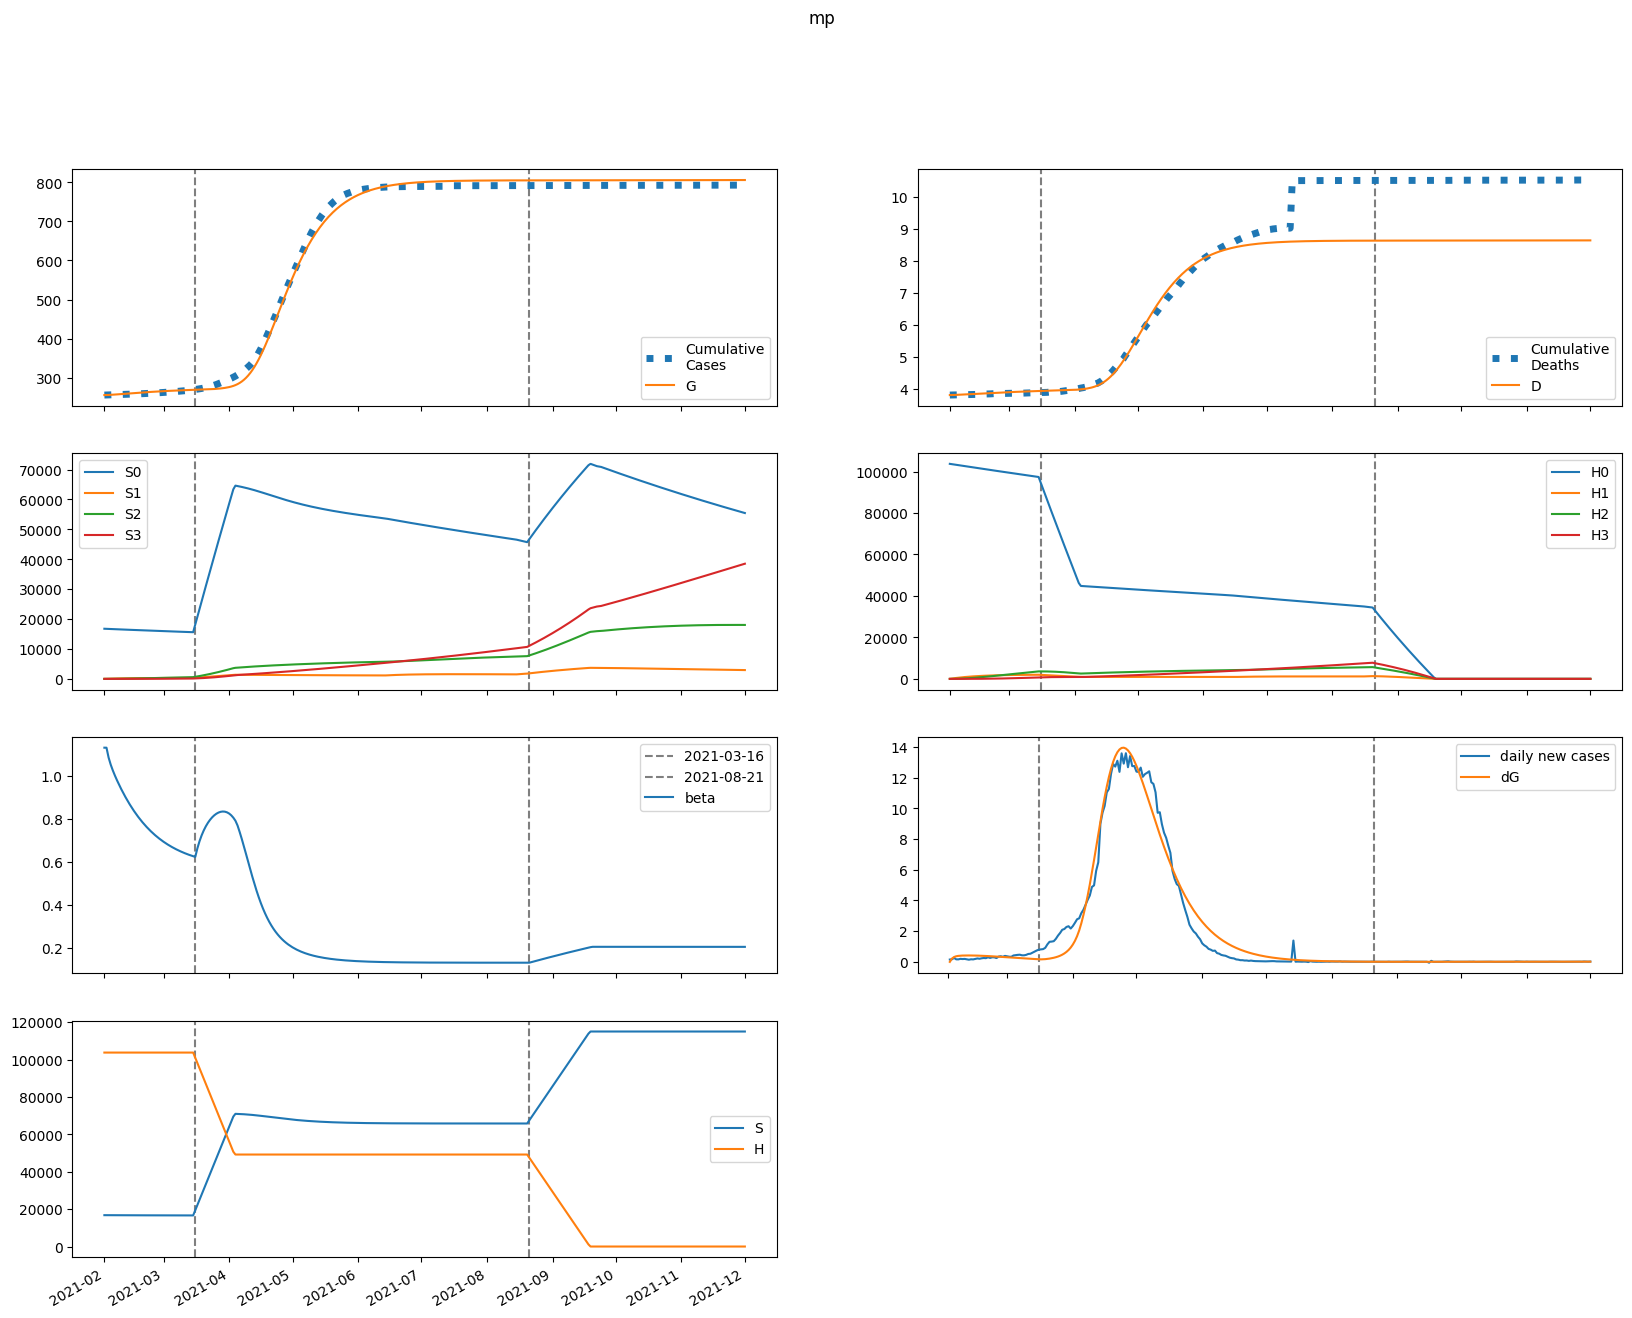

Data behind this chart, as committed beside it:
series, 2021-02-01, 2021-02-02, 2021-02-03, 2021-02-04, 2021-02-05, 2021-02-06, 2021-02-07, 2021-02-08, 2021-02-09, 2021-02-10, 2021-02-11, 2021-02-12, 2021-02-13, 2021-02-14, 2021-02-15, 2021-02-16, 2021-02-17, 2021-02-18, 2021-02-19, 2021-02-20, 2021-02-21, 2021-02-22, 2021-02-23
S, 16765933, 16758753, 16753240, 16748438, 16743946, 16739593, 16735306, 16731059, 16726843, 16722660, 16718515, 16714416, 16710368, 16706378, 16702452, 16698597, 16694817, 16691116, 16687499, 16683968, 16680526, 16677176, 16673918
E, 0.0, 7180, 10539, 12179, 13017, 13465, 13712, 13846, 13908, 13919, 13887, 13821, 13723, 13596, 13442, 13265, 13066, 12847, 12610, 12358, 12092, 11815, 11528
I, 2751, 2222, 2011, 1940, 1933, 1951, 1980, 2011, 2040, 2065, 2085, 2101, 2112, 2117, 2118, 2114, 2106, 2093, 2076, 2055, 2031, 2003, 1972
A, 24762, 19810, 17786, 17075, 16948, 17073, 17294, 17538, 17769, 17970, 18134, 18257, 18337, 18375, 18371, 18326, 18242, 18122, 17966, 17778, 17559, 17312, 17040
IH, 0.0, 196.4, 258.2, 274.5, 277.6, 278.7, 280.6, 283.6, 287.3, 291.3, 295.1, 298.5, 301.3, 303.5, 305, 305.8, 306, 305.4, 304.3, 302.4, 300, 297.1, 293.6
IN, 332.5, 598.6, 747.4, 841, 907.2, 959.4, 1003, 1042, 1077, 1108, 1136, 1161, 1182, 1201, 1217, 1230, 1239, 1246, 1250, 1251, 1249, 1244, 1238
D, 3810, 3810, 3812, 3815, 3818, 3822, 3825, 3828, 3831, 3835, 3838, 3842, 3845, 3849, 3852, 3856, 3859, 3863, 3866, 3870, 3873, 3877, 3880
R, 0.0, 5019, 9195, 13026, 16742, 20446, 24187, 27982, 31834, 35742, 39698, 43694, 47721, 51770, 55831, 59896, 63954, 67998, 72018, 76008, 79959, 83865, 87719
G, 255112, 255112, 255327, 255644, 256009, 256399, 256803, 257215, 257630, 258047, 258465, 258882, 259296, 259708, 260116, 260519, 260917, 261309, 261694, 262073, 262443, 262806, 263161
H, 103707695, 103707695, 103707695, 103707695, 103707695, 103707695, 103707695, 103707695, 103707695, 103707695, 103707695, 103707695, 103707695, 103707695, 103707695, 103707695, 103707695, 103707695, 103707695, 103707695, 103707695, 103707695, 103707695
S0, 16765933, 16733615, 16703018, 16673183, 16643707, 16614419, 16585246, 16556161, 16527156, 16498232, 16469393, 16440646, 16411996, 16383451, 16355016, 16326695, 16298494, 16270417, 16242466, 16214645, 16186955, 16159399, 16131977
E0, 0.0, 7180, 10531, 12159, 12984, 13418, 13650, 13768, 13815, 13810, 13765, 13685, 13574, 13435, 13270, 13083, 12874, 12647, 12404, 12145, 11875, 11593, 11303
I0, 2751, 2222, 2011, 1940, 1932, 1950, 1978, 2007, 2034, 2057, 2076, 2090, 2099, 2102, 2101, 2095, 2085, 2070, 2052, 2029, 2004, 1975, 1943
A0, 24762, 19810, 17786, 17072, 16941, 17058, 17270, 17501, 17718, 17905, 18053, 18159, 18222, 18242, 18221, 18160, 18060, 17924, 17754, 17552, 17321, 17063, 16781
IH0, 0.0, 196.4, 258.2, 274.5, 277.6, 278.6, 280.5, 283.4, 286.9, 290.7, 294.2, 297.4, 300, 301.9, 303.1, 303.7, 303.5, 302.7, 301.3, 299.2, 296.6, 293.4, 289.7
IN0, 332.5, 598.6, 747.4, 841, 907.2, 959.2, 1003, 1041, 1076, 1106, 1134, 1158, 1179, 1197, 1212, 1223, 1232, 1237, 1240, 1240, 1237, 1232, 1224
D0, 3810, 3810, 3812, 3815, 3818, 3822, 3825, 3828, 3831, 3835, 3838, 3842, 3845, 3848, 3852, 3855, 3859, 3862, 3866, 3869, 3873, 3876, 3880
R0, 0.0, 5019, 9195, 13026, 16741, 20445, 24182, 27972, 31817, 35714, 39656, 43635, 47641, 51666, 55699, 59732, 63755, 67759, 71737, 75681, 79584, 83438, 87239
G0, 255112, 255112, 255327, 255643, 256008, 256398, 256800, 257210, 257623, 258037, 258451, 258864, 259275, 259682, 260085, 260483, 260876, 261262, 261641, 262014, 262378, 262734, 263082
H0, 103707695, 103552133, 103396805, 103241710, 103086847, 102932217, 102777819, 102623652, 102469716, 102316012, 102162538, 102009294, 101856280, 101703496, 101550940, 101398614, 101246516, 101094646, 100943004, 100791590, 100640402, 100489442, 100338708
S1, 0.0, 25138, 48427, 70002, 89988, 108498, 125637, 141505, 156192, 169784, 182358, 193989, 204744, 214686, 223874, 232361, 240199, 247435, 254111, 260269, 265945, 271174, 275989
E1, 0.0, 0.0, 8.27, 19.67, 32.55, 46.19, 60.13, 74.01, 87.51, 100.4, 112.4, 123.5, 133.6, 142.6, 150.5, 157.3, 163, 167.7, 171.4, 174.1, 176, 177.1, 177.5
I1, 0.0, 0.0, 0.0, 0.2481, 0.7905, 1.615, 2.69, 3.977, 5.433, 7.014, 8.677, 10.38, 12.09, 13.78, 15.4, 16.96, 18.41, 19.76, 20.99, 22.1, 23.07, 23.92, 24.63
A1, 0.0, 0.0, 0.0, 2.233, 7.097, 14.47, 24.04, 35.47, 48.36, 62.32, 76.96, 91.92, 106.9, 121.6, 135.8, 149.2, 161.9, 173.5, 184.1, 193.5, 201.8, 209, 215
IH1, 0.0, 0.0, 0.0, 0.0, 0.01771, 0.06542, 0.1485, 0.2673, 0.4194, 0.6005, 0.8051, 1.028, 1.262, 1.503, 1.745, 1.985, 2.217, 2.438, 2.647, 2.841, 3.018, 3.177, 3.318
IN1, 0.0, 0.0, 0.0, 0.0, 0.02998, 0.1195, 0.2908, 0.5578, 0.9269, 1.398, 1.966, 2.622, 3.352, 4.143, 4.979, 5.845, 6.726, 7.606, 8.474, 9.316, 10.12, 10.89, 11.6
D1, 0.0, 0.0, 0.0, 0.0, 0.0, 0.0002052, 0.0009632, 0.002683, 0.005781, 0.01064, 0.0176, 0.02693, 0.03883, 0.05346, 0.07087, 0.0911, 0.1141, 0.1398, 0.168, 0.1987, 0.2316, 0.2666, 0.3034
R1, 0.0, 0.0, 0.0, 0.0, 0.4466, 1.881, 4.829, 9.767, 17.1, 27.16, 40.19, 56.37, 75.77, 98.43, 124.3, 153.3, 185.3, 220, 257.4, 297.2, 339.2, 383, 428.5
G1, 0.0, 0.0, 0.0, 0.2481, 0.8382, 1.815, 3.2, 5.004, 7.225, 9.85, 12.86, 16.23, 19.94, 23.95, 28.23, 32.74, 37.46, 42.35, 47.38, 52.52, 57.74, 63.02, 68.34
H1, 0.0, 155562, 299778, 433461, 557362, 672180, 778566, 877121, 968405, 1052938, 1131202, 1203645, 1270685, 1332706, 1390068, 1443104, 1492123, 1537412, 1579239, 1617851, 1653478, 1686333, 1716614
S2, 0.0, 0.0, 1795, 5232, 10168, 16472, 24022, 32706, 42418, 53064, 64552, 76800, 89732, 103278, 117371, 131952, 146964, 162356, 178081, 194095, 210357, 226830, 243480
E2, 0.0, 0.0, 0.0, 0.1801, 0.6172, 1.358, 2.428, 3.835, 5.573, 7.62, 9.947, 12.52, 15.29, 18.23, 21.29, 24.43, 27.62, 30.8, 33.96, 37.06, 40.07, 42.97, 45.74
I2, 0.0, 0.0, 0.0, 0.0, 0.005402, 0.02288, 0.05921, 0.1207, 0.2125, 0.3388, 0.5023, 0.7041, 0.9443, 1.222, 1.534, 1.878, 2.25, 2.646, 3.061, 3.491, 3.932, 4.378, 4.826
A2, 0.0, 0.0, 0.0, 0.0, 0.04862, 0.2055, 0.531, 1.08, 1.9, 3.024, 4.477, 6.267, 8.393, 10.84, 13.6, 16.63, 19.9, 23.37, 27.02, 30.78, 34.63, 38.53, 42.42
IH2, 0.0, 0.0, 0.0, 0.0, 0.0, 0.0003857, 0.001829, 0.005155, 0.01123, 0.02086, 0.03477, 0.05349, 0.07739, 0.1066, 0.1413, 0.1811, 0.2259, 0.2751, 0.3283, 0.385, 0.4444, 0.506, 0.5691
IN2, 0.0, 0.0, 0.0, 0.0, 0.0, 0.0006529, 0.003288, 0.009786, 0.02241, 0.04361, 0.07585, 0.1214, 0.1822, 0.2599, 0.3555, 0.4698, 0.6028, 0.7541, 0.923, 1.108, 1.309, 1.522, 1.747
D2, 0.0, 0.0, 0.0, 0.0, 0.0, 0.0, 4.469234113393957e-06, 2.566262667346821e-05, 8.538811455834412e-05, 0.0002155, 0.0004572, 0.0008601, 0.00148, 0.002376, 0.003612, 0.005249, 0.007347, 0.009964, 0.01315, 0.01696, 0.02142, 0.02657, 0.03243
R2, 0.0, 0.0, 0.0, 0.0, 0.0, 0.009724, 0.05115, 0.1589, 0.3794, 0.7692, 1.393, 2.32, 3.624, 5.376, 7.648, 10.51, 14.01, 18.22, 23.18, 28.93, 35.49, 42.89, 51.15
G2, 0.0, 0.0, 0.0, 0.0, 0.005402, 0.02392, 0.06465, 0.1375, 0.2525, 0.4197, 0.6483, 0.9467, 1.322, 1.781, 2.328, 2.967, 3.7, 4.528, 5.452, 6.471, 7.583, 8.785, 10.07
H2, 0.0, 0.0, 11112, 32392, 62968, 102030, 148828, 202668, 262907, 328949, 400243, 476278, 556583, 640720, 728286, 818906, 912236, 1007956, 1105772, 1205411, 1306621, 1409172, 1512848
S3, 0.0, 0.0, 0.0, 21.37, 83.64, 204.7, 400.7, 686.7, 1076, 1581, 2212, 2981, 3895, 4963, 6192, 7589, 9159, 10908, 12840, 14960, 17270, 19773, 22472
E3, 0.0, 0.0, 0.0, 0.0, 0.001146, 0.005153, 0.0141, 0.03023, 0.05581, 0.09297, 0.1436, 0.2093, 0.2914, 0.3906, 0.5076, 0.6426, 0.7953, 0.9653, 1.152, 1.354, 1.57, 1.799, 2.039
I3, 0.0, 0.0, 0.0, 0.0, 0.0, 3.438900130005036e-05, 0.0001824, 0.0005702, 0.001367, 0.002779, 0.005034, 0.008374, 0.01304, 0.01928, 0.02729, 0.03727, 0.04938, 0.06375, 0.08045, 0.09954, 0.121, 0.1448, 0.171
A3, 0.0, 0.0, 0.0, 0.0, 0.0, 0.0003095, 0.001639, 0.005117, 0.01226, 0.02487, 0.045, 0.07477, 0.1163, 0.1717, 0.2429, 0.3313, 0.4386, 0.5656, 0.7131, 0.8815, 1.071, 1.28, 1.51
IH3, 0.0, 0.0, 0.0, 0.0, 0.0, 0.0, 2.4552911216948295e-06, 1.4265843808006249e-05, 4.79429020449298e-05, 0.0001219, 0.0002602, 0.0004913, 0.0008469, 0.001361, 0.002066, 0.002996, 0.00418, 0.005644, 0.007413, 0.009501, 0.01192, 0.01468, 0.01778
IN3, 0.0, 0.0, 0.0, 0.0, 0.0, 0.0, 4.156279339303469e-06, 2.536722961749686e-05, 8.920979184390824e-05, 0.0002366, 0.0005252, 0.001028, 0.001835, 0.003044, 0.004765, 0.00711, 0.01019, 0.01412, 0.019, 0.02493, 0.03197, 0.0402, 0.04967
D3, 0.0, 0.0, 0.0, 0.0, 0.0, 0.0, 0.0, 2.8448477487193546e-08, 1.937411113512147e-07, 7.492363670642892e-07, 2.162039412160661e-06, 5.1769865403425186e-06, 1.0869356205806683e-05, 2.068222066523446e-05, 3.644653470174131e-05, 6.038379151107022e-05, 9.509231638120115e-05, 0.0001435, 0.0002089, 0.0002948, 0.0004049, 0.000543, 0.0007132
R3, 0.0, 0.0, 0.0, 0.0, 0.0, 0.0, 6.190020234009067e-05, 0.0003917, 0.001427, 0.003919, 0.009, 0.01823, 0.03363, 0.05767, 0.09328, 0.1438, 0.2129, 0.3047, 0.4234, 0.5734, 0.7592, 0.9855, 1.257
G3, 0.0, 0.0, 0.0, 0.0, 0.0, 3.438900130005036e-05, 0.000189, 0.0006119, 0.001519, 0.003193, 0.005982, 0.01029, 0.01657, 0.02531, 0.03703, 0.05226, 0.07154, 0.0954, 0.1244, 0.1589, 0.1995, 0.2466, 0.3006
H3, 0.0, 0.0, 0.0, 132.3, 517.9, 1268, 2482, 4254, 6667, 9796, 13713, 18477, 24147, 30773, 38401, 47071, 56820, 67680, 79679, 92843, 107193, 122748, 139524
beta, 1.13, 1.13, 1.084, 1.052, 1.025, 1, 0.9782, 0.9573, 0.9374, 0.9184, 0.9003, 0.8831, 0.8667, 0.8511, 0.8363, 0.8222, 0.8088, 0.7961, 0.784, 0.7726, 0.7617, 0.7514, 0.7417
